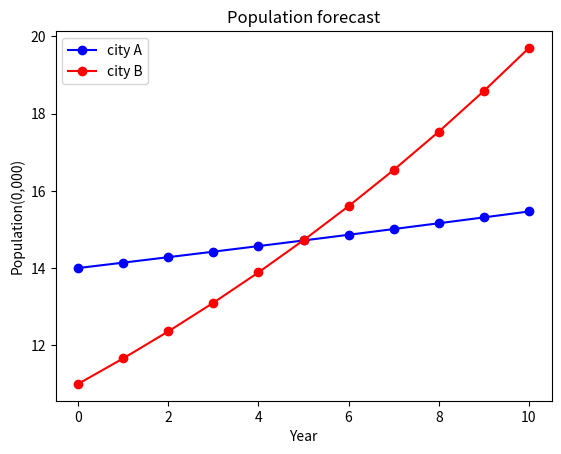

Python code for this plot:
import matplotlib.pyplot as plt
x = []
y1 = []
y2 = []
num0 = 14
num1 = 11
dt =1
nen = 0
rate0 = 0.01
rate1 = 0.06

for i in range(0,11,1):
    x.append(nen)
    y1.append(num0)
    y2.append(num1)

    nen = nen + dt
    num0 = num0 + rate0 * num0 * dt
    num1 = num1 + rate1 * num1 * dt

plt.plot(x,y1,color='blue', label='city A', marker='o')
plt.plot(x,y2,color='red', label='city B', marker='o')
plt.legend()
plt.title('Population forecast')
plt.xlabel('Year')
plt.ylabel('Population(0,000)')
plt.show()
